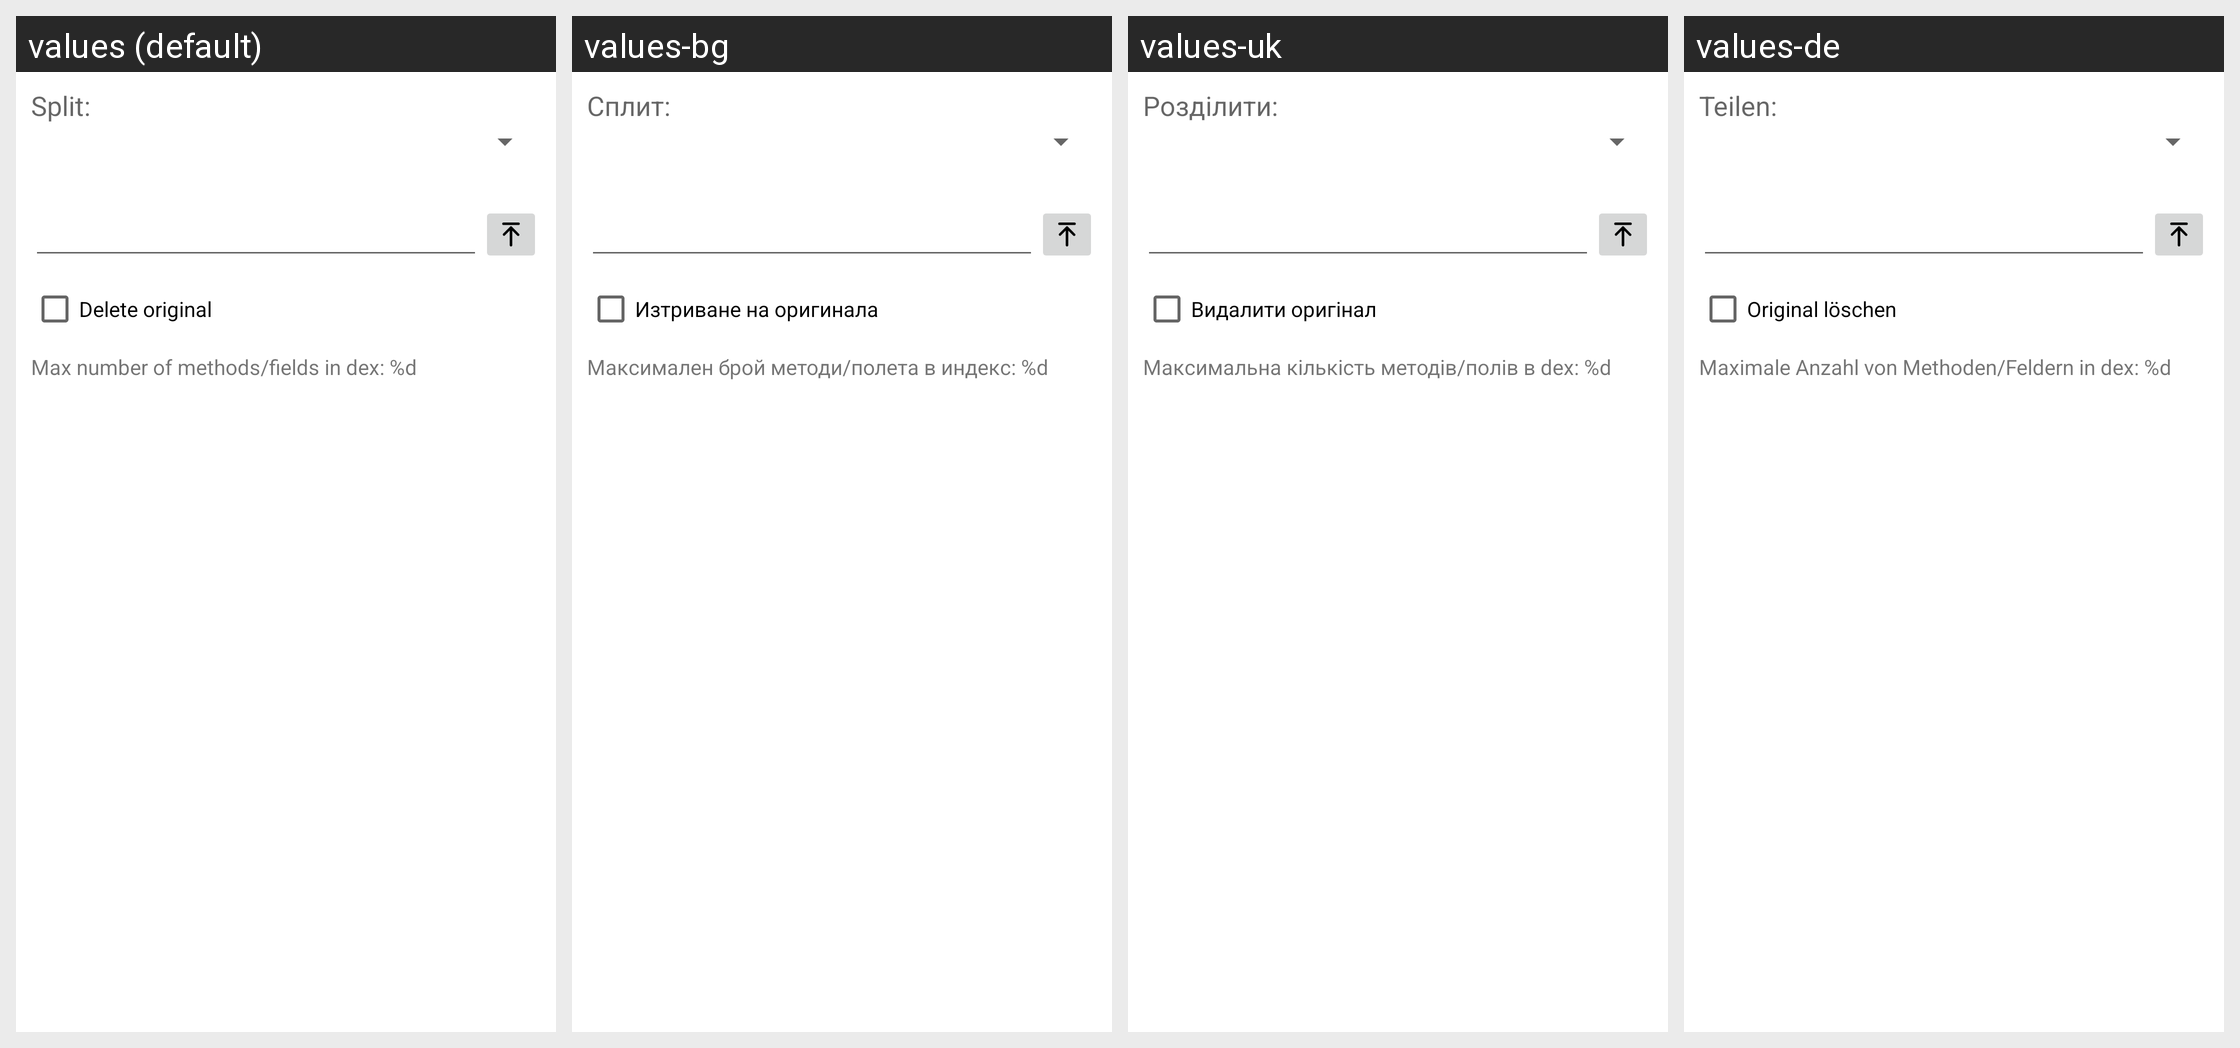

Locale-by-locale string values for the Android screen shown in this grid:
Android screen res/layout/split_dex.xml rendered under 4 locales, left to right: values (default), values-bg, values-uk, values-de. Device: Nexus 5 (rendered at 1080×1920; each locale shown at half size, 540×960, under a caption strip naming it); theme Theme.MaterialComponents.DayNight.NoActionBar.
Other locales in the repository, not shown: values-ar, values-cs, values-el, values-es, values-fa, values-fr, values-he, values-hu, values-in, values-it, values-iw, values-ja, values-ko, values-lt, values-my, values-pl, values-pt, values-ro, values-ru, values-sq, values-tr, values-uz, values-vi, values-zh.
Strings drawn on this screen, with the default value and each locale's value (text and hints the layout hard-codes, and strings that could not be matched under every locale, appear in the picture but are not listed):

split_dex_label
  values: Split:
  values-bg: Сплит:
  values-uk: Розділити:
  values-de: Teilen:

delete_orig
  values: Delete original
  values-bg: Изтриване на оригинала
  values-uk: Видалити оригінал
  values-de: Original löschen

dex_limit_info
  values: Max number of methods/fields in dex: %d
  values-bg: Максимален брой методи/полета в индекс: %d
  values-uk: Максимальна кількість методів/полів в dex: %d
  values-de: Maximale Anzahl von Methoden/Feldern in dex: %d
